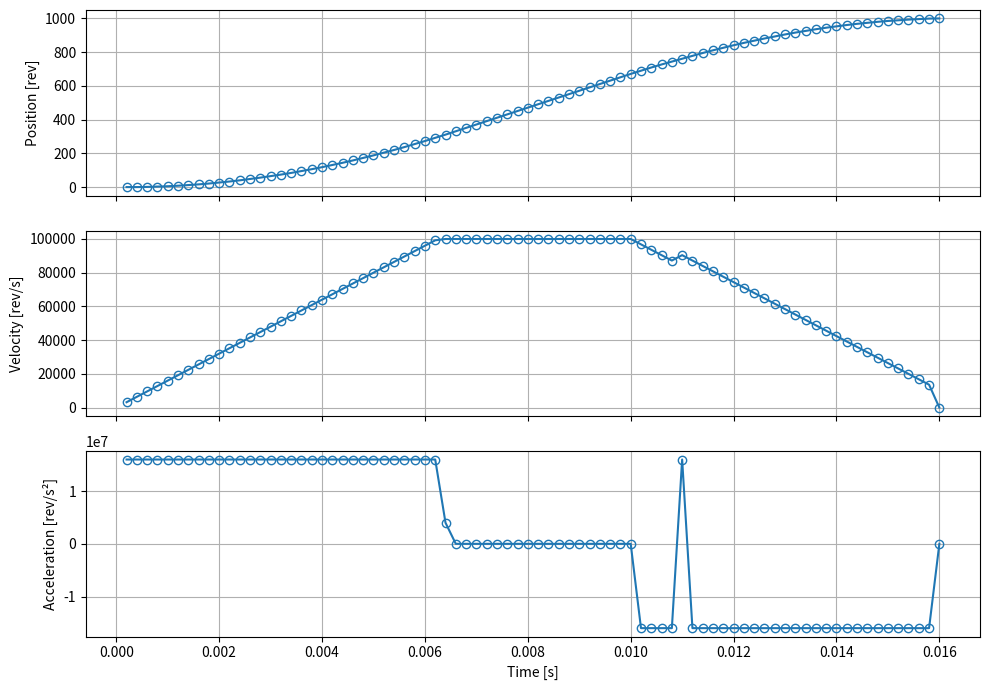

Python code for this plot:
from dataclasses import dataclass, field
from typing import Tuple
import matplotlib.pyplot as plt  # type: ignore
import numpy as np

EPS = 1e-12

def clamp(x: float, lo: float, hi: float) -> float:
    return max(lo, min(x, hi))



@dataclass(slots=True)
class SCurvePlanner:
    time_step: float            # s
    max_velocity: float         # rev / s
    max_acceleration: float     # rev / s²
    max_deceleration: float     # rev / s²

    # états exposés
    position: float = field(default=0.0, init=False)
    velocity: float = field(default=0.0, init=False)
    acceleration: float = field(default=0.0, init=False)
    current_time: float = field(default=0.0, init=False)

    # internes
    _target: float = field(default=0.0, init=False)
    _dir: float = field(default=1.0, init=False)
    _finished: bool = field(default=True, init=False)

    _pos_int: int = field(default=0, init=False)     # position discrète (inc)
    _frac:    float = field(default=0.0, init=False) # éventuelle accumulation

    def plan(self, distance: int) -> None:
        self._dir = 1.0 if distance >= 0 else -1.0
        self._target = abs(distance)
        self.position = self.velocity = self.acceleration = self.current_time = 0.0
        self._pos_int = 0
        self._frac = 0.0
        self._finished = False

    def step(self) -> Tuple[float, float, float]:
        if self._finished:
            return self._dir * self.position, 0.0, 0.0

        # -------- paramètres locaux --------
        dt     = self.time_step
        vmax   = self.max_velocity
        a_max  = self.max_acceleration
        d_max  = self.max_deceleration

        v0        = self.velocity
        remaining = self._target - self.position

        # arrêt quasi‑statique
        if remaining <= 1 and abs(v0) <= EPS:
            self._finish()
            return self._dir * self.position, 0.0, 0.0

        # -------- 1.  critère de décélération anticipée --------
        s_stop = v0 * dt + v0 * v0 / (2.0 * d_max)
        if s_stop >= remaining - EPS:           # on doit freiner
            a_cmd = -d_max
        elif v0 < vmax - EPS:                   # on peut encore accélérer
            a_cmd = min(a_max, (vmax - v0) / dt)
        else:                                   # palier
            a_cmd = 0.0

        # -------- 2.  intégration cinématique --------
        v1    = clamp(v0 + a_cmd * dt, 0.0, vmax)
        a_cmd = clamp((v1 - v0) / dt, -d_max, a_max)
        dx    = int(v0 * dt + 0.5 * a_cmd * dt * dt)

        # -------- 3.  sûreté terminale --------
        if dx > remaining:
            dx = remaining
            v1   = max(0.0, 2.0 * dx / dt - v0)          # continuité énergétique
            a_cmd = clamp((v1 - v0) / dt, -d_max, a_max)

        # -------- 4.  mise à jour d’état --------
        self.position     += dx
        self.current_time += dt
        self.velocity      = v1
        self.acceleration  = a_cmd

        # 2. projection sur la grille d'incréments -------------------------
        p_int   = int(round(self._dir * self.position))   # position discrète visée
        dp      = p_int - self._pos_int                   # déplacement à effectuer
        self._pos_int = p_int                             # mémorise pour l'itération suivante

        # 3. test de fin (inchangé) ----------------------------------------
        if self.position >= self._target - EPS and self.velocity <= d_max * dt:
            self._finish()

        return dp, self._dir * self.velocity, self._dir * self.acceleration


    @property
    def is_finished(self) -> bool:
        return self._finished

    def _finish(self) -> None:
        self.position = self._target
        self.velocity = self.acceleration = 0.0
        self._finished = True


planner = SCurvePlanner(    time_step=200e-6,
    max_velocity=100000,
    max_acceleration=16000000,
    max_deceleration=16000000)
planner.plan(1000)

time_axis, pos, vel, acc = [], [], [], []

dx = 0.0
p_prev = 0.0
pp = 0.0
p = 0
count = 10000
while count > 0 and not planner.is_finished:
    dp, v, a = planner.step()
    p += dp
    time_axis.append(planner.current_time)
    dx = p - p_prev
    p_prev = p
    pp += dx

    pos.append(pp)
    vel.append(v)
    acc.append(a)

    if planner.is_finished:
        count -= 1

pos = np.array(pos)
vel = np.array(vel)
acc = np.array(acc)

# Plot results
fig, axes = plt.subplots(3, 1, figsize=(10, 7), sharex=True)
axes[0].plot(time_axis, pos, marker="o", markerfacecolor='none', label="Position")
axes[0].set_ylabel("Position [rev]")

axes[1].plot(time_axis, vel, marker="o", markerfacecolor='none')
axes[1].set_ylabel("Velocity [rev/s]")

axes[2].plot(time_axis, acc, marker="o", markerfacecolor='none')
axes[2].set_ylabel("Acceleration [rev/s²]")
axes[2].set_xlabel("Time [s]")

for ax in axes:
    ax.grid(True)

fig.tight_layout()
plt.show()
